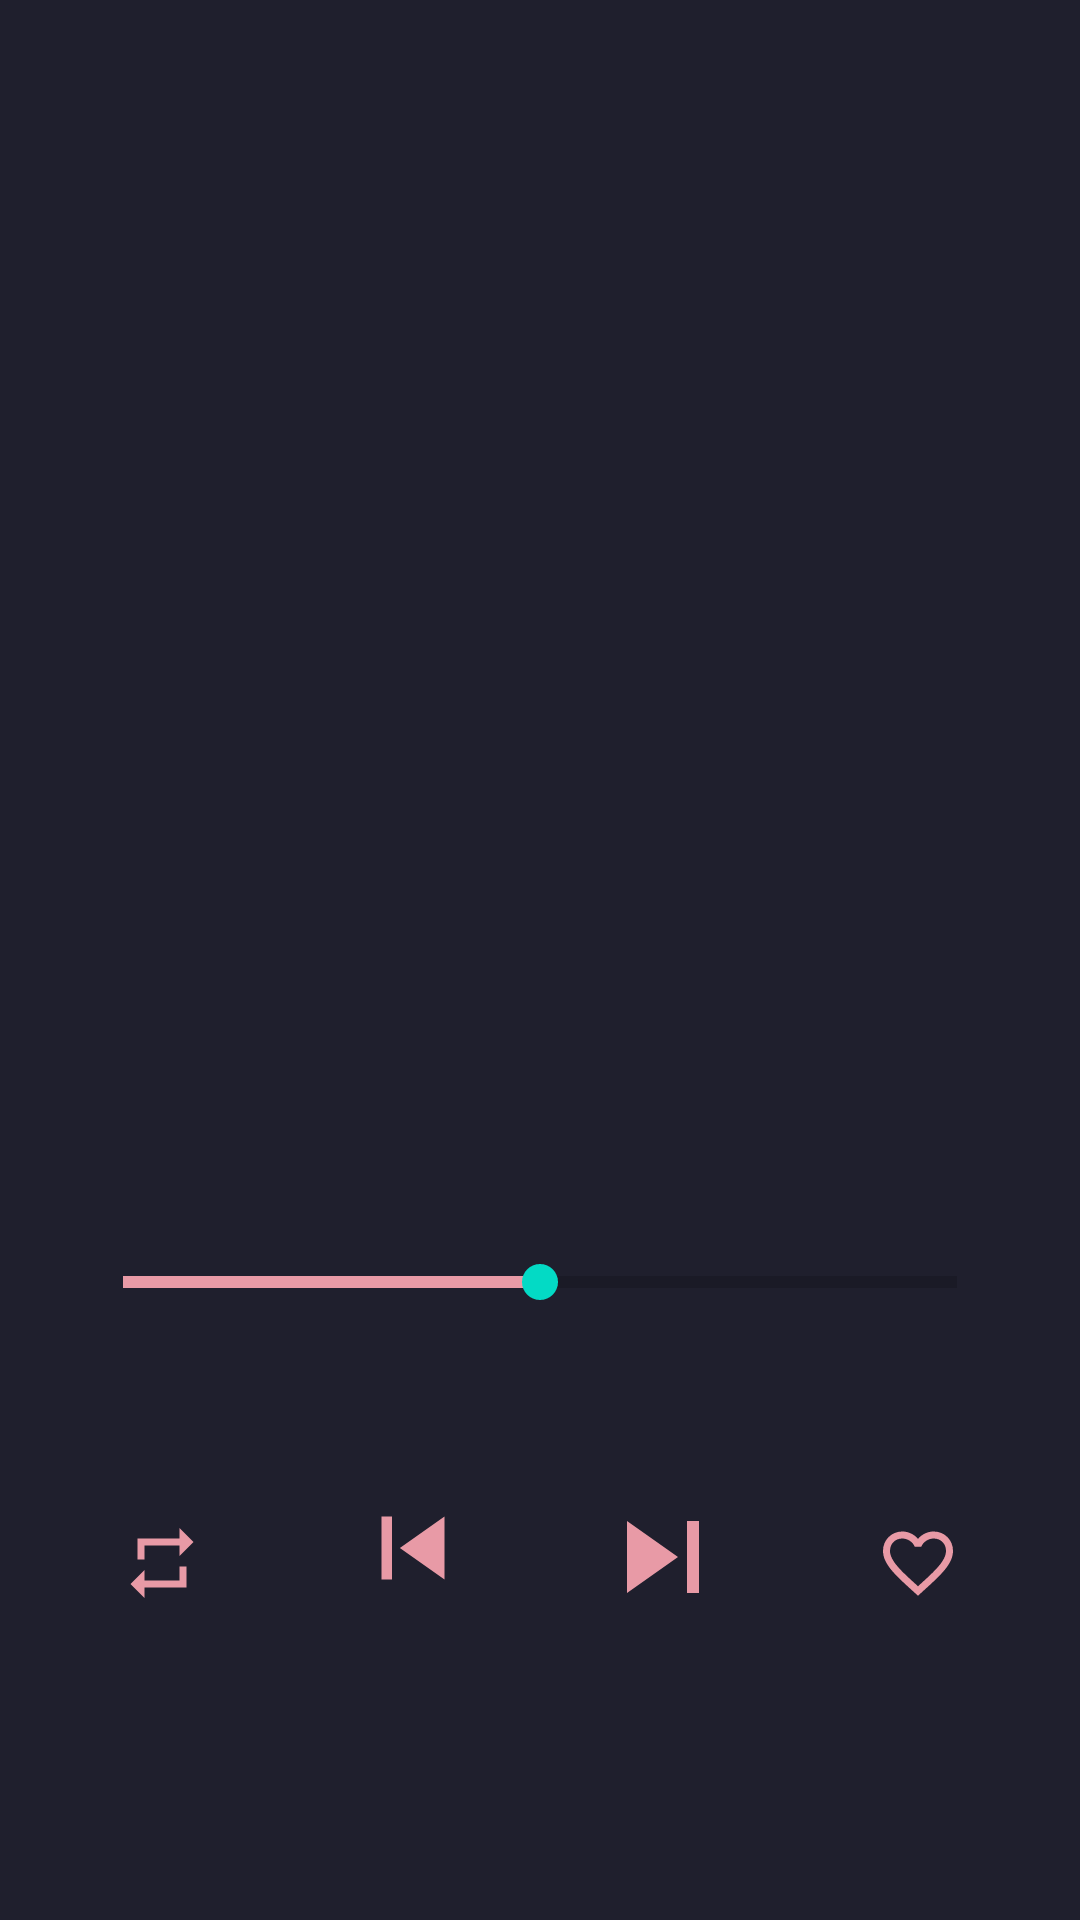

The Android layout XML behind this screen, and the referenced resources:
<!-- AndroidManifest.xml: application theme Theme.YoutubeMusic -->
<!-- res/layout/fragment_play_song.xml -->
<?xml version="1.0" encoding="utf-8"?>
<RelativeLayout xmlns:android="http://schemas.android.com/apk/res/android"
    xmlns:tools="http://schemas.android.com/tools"
    android:layout_width="match_parent"
    android:layout_height="match_parent"
    android:background="#1F1F2D"
    tools:context=".ui.playsong.PlaySongFragment">


    <ImageView
        android:id="@+id/playSongImage"
        android:layout_width="match_parent"
        android:layout_height="350dp"
        android:scaleType="centerCrop"
        android:src="@drawable/polat"
        android:foreground="@drawable/shadow_effect"/>

    <SeekBar
        android:id="@+id/progressBar"
        style="?android:attr/progressBarStyleHorizontal"
        android:layout_width="match_parent"
        android:layout_height="25dp"
        android:layout_marginTop="65dp"
        android:progress="50"
        android:progressTint="#E89AA6"
        android:layout_marginEnd="25dp"
        android:layout_marginStart="25dp"
        android:layout_below="@+id/playSongImage"
        />
    <TextView
        android:id="@+id/currentSongTime"
        android:layout_width="wrap_content"
        android:layout_height="wrap_content"
        android:textColor="#E89AA6"
        tools:text="0:00"
        android:layout_below="@id/progressBar"
        android:layout_marginStart="25dp"/>

    <TextView
        android:id="@+id/totalSongTime"
        android:layout_width="wrap_content"
        android:layout_height="wrap_content"
        android:textColor="#E89AA6"
        tools:text="2:25"
        android:layout_below="@id/progressBar"
        android:layout_alignParentEnd="true"
        android:layout_marginEnd="25dp"/>

    <ImageView
        android:id="@+id/songPlayButton"
        android:layout_width="64dp"
        android:layout_height="64dp"
        android:src="@drawable/ic_baseline_play_arrow_24"
        android:layout_below="@id/currentSongTime"
        android:layout_marginTop="30dp"
        android:layout_centerHorizontal="true"/>

    <ImageView
        android:id="@+id/previousSong"
        android:layout_width="45dp"
        android:layout_height="42dp"
        android:layout_below="@id/currentSongTime"
        android:layout_marginStart="115dp"
        android:layout_marginTop="36dp"
        android:src="@drawable/ic_baseline_skip_previous_24" />

    <ImageView
        android:id="@+id/nextSong"
        android:layout_width="48dp"
        android:layout_height="48dp"
        android:src="@drawable/ic_baseline_skip_next_24"
        android:layout_below="@id/currentSongTime"
        android:layout_alignParentEnd="true"
        android:layout_marginTop="36dp"
        android:layout_marginEnd="115dp"/>

    <ImageView
        android:id="@+id/replaySong"
        android:layout_width="28dp"
        android:layout_height="28dp"
        android:src="@drawable/ic_baseline_repeat_24"
        android:layout_below="@id/currentSongTime"
        android:layout_marginTop="48dp"
        android:layout_marginStart="40dp"/>

    <ImageView
        android:id="@+id/favoriteSong"
        android:layout_width="28dp"
        android:layout_height="28dp"
        android:src="@drawable/ic_baseline_favorite_border_24"
        android:layout_below="@id/currentSongTime"
        android:layout_marginTop="48dp"
        android:layout_alignParentEnd="true"
        android:layout_marginEnd="40dp"/>


</RelativeLayout>
<!-- resources referenced by this layout -->
<resources>
  <!-- drawable ic_baseline_favorite_border_24 (drawable) -->
  <vector xmlns:android="http://schemas.android.com/apk/res/android"
      android:width="24dp"
      android:height="24dp"
      android:viewportWidth="24"
      android:tint="#E89AA6"
      android:viewportHeight="24">
    <path
        android:fillColor="@android:color/white"
        android:pathData="M16.5,3c-1.74,0 -3.41,0.81 -4.5,2.09C10.91,3.81 9.24,3 7.5,3 4.42,3 2,5.42 2,8.5c0,3.78 3.4,6.86 8.55,11.54L12,21.35l1.45,-1.32C18.6,15.36 22,12.28 22,8.5 22,5.42 19.58,3 16.5,3zM12.1,18.55l-0.1,0.1 -0.1,-0.1C7.14,14.24 4,11.39 4,8.5 4,6.5 5.5,5 7.5,5c1.54,0 3.04,0.99 3.57,2.36h1.87C13.46,5.99 14.96,5 16.5,5c2,0 3.5,1.5 3.5,3.5 0,2.89 -3.14,5.74 -7.9,10.05z"/>
  </vector>
  <!-- drawable ic_baseline_repeat_24 (drawable) -->
  <vector xmlns:android="http://schemas.android.com/apk/res/android"
      android:width="24dp"
      android:height="24dp"
      android:viewportWidth="24"
      android:viewportHeight="24"
      android:tint="#E89AA6">
    <path
        android:fillColor="@android:color/white"
        android:pathData="M7,7h10v3l4,-4 -4,-4v3L5,5v6h2L7,7zM17,17L7,17v-3l-4,4 4,4v-3h12v-6h-2v4z"/>
  </vector>
  <!-- drawable ic_baseline_skip_next_24 (drawable) -->
  <vector xmlns:android="http://schemas.android.com/apk/res/android"
      android:width="24dp"
      android:height="24dp"
      android:viewportWidth="24"
      android:viewportHeight="24"
      android:tint="#E89AA6">
    <path
        android:fillColor="@android:color/white"
        android:pathData="M6,18l8.5,-6L6,6v12zM16,6v12h2V6h-2z"/>
  </vector>
  <!-- drawable ic_baseline_skip_previous_24 (drawable) -->
  <vector xmlns:android="http://schemas.android.com/apk/res/android"
      android:width="24dp"
      android:height="24dp"
      android:viewportWidth="24"
      android:viewportHeight="24"
      android:tint="#E89AA6">
    <path
        android:fillColor="@android:color/white"
        android:pathData="M6,6h2v12L6,18zM9.5,12l8.5,6L18,6z"/>
  </vector>
  <!-- drawable shadow_effect (drawable) -->
  <?xml version="1.0" encoding="utf-8"?>
  <shape xmlns:android="http://schemas.android.com/apk/res/android">
  
      <gradient
          android:angle="90"
          android:startColor="#1F1F2D"
          android:type="linear"/>
  
  </shape>
  <style name="Theme.YoutubeMusic" parent="Theme.MaterialComponents.DayNight.NoActionBar">
          
          <item name="colorPrimary">@color/teal_200</item>
          <item name="colorPrimaryVariant">@color/teal_700</item>
          <item name="colorOnPrimary">@color/black</item>
          
          <item name="colorSecondary">@color/teal_200</item>
          <item name="colorSecondaryVariant">@color/teal_700</item>
          <item name="colorOnSecondary">@color/black</item>
          
          <item name="android:statusBarColor" tools:targetApi="l">?attr/colorPrimaryVariant</item>
          
      </style>
  <color name="teal_200">#FF03DAC5</color>
  <color name="teal_700">#FF018786</color>
  <color name="black">#FF000000</color>
</resources>
